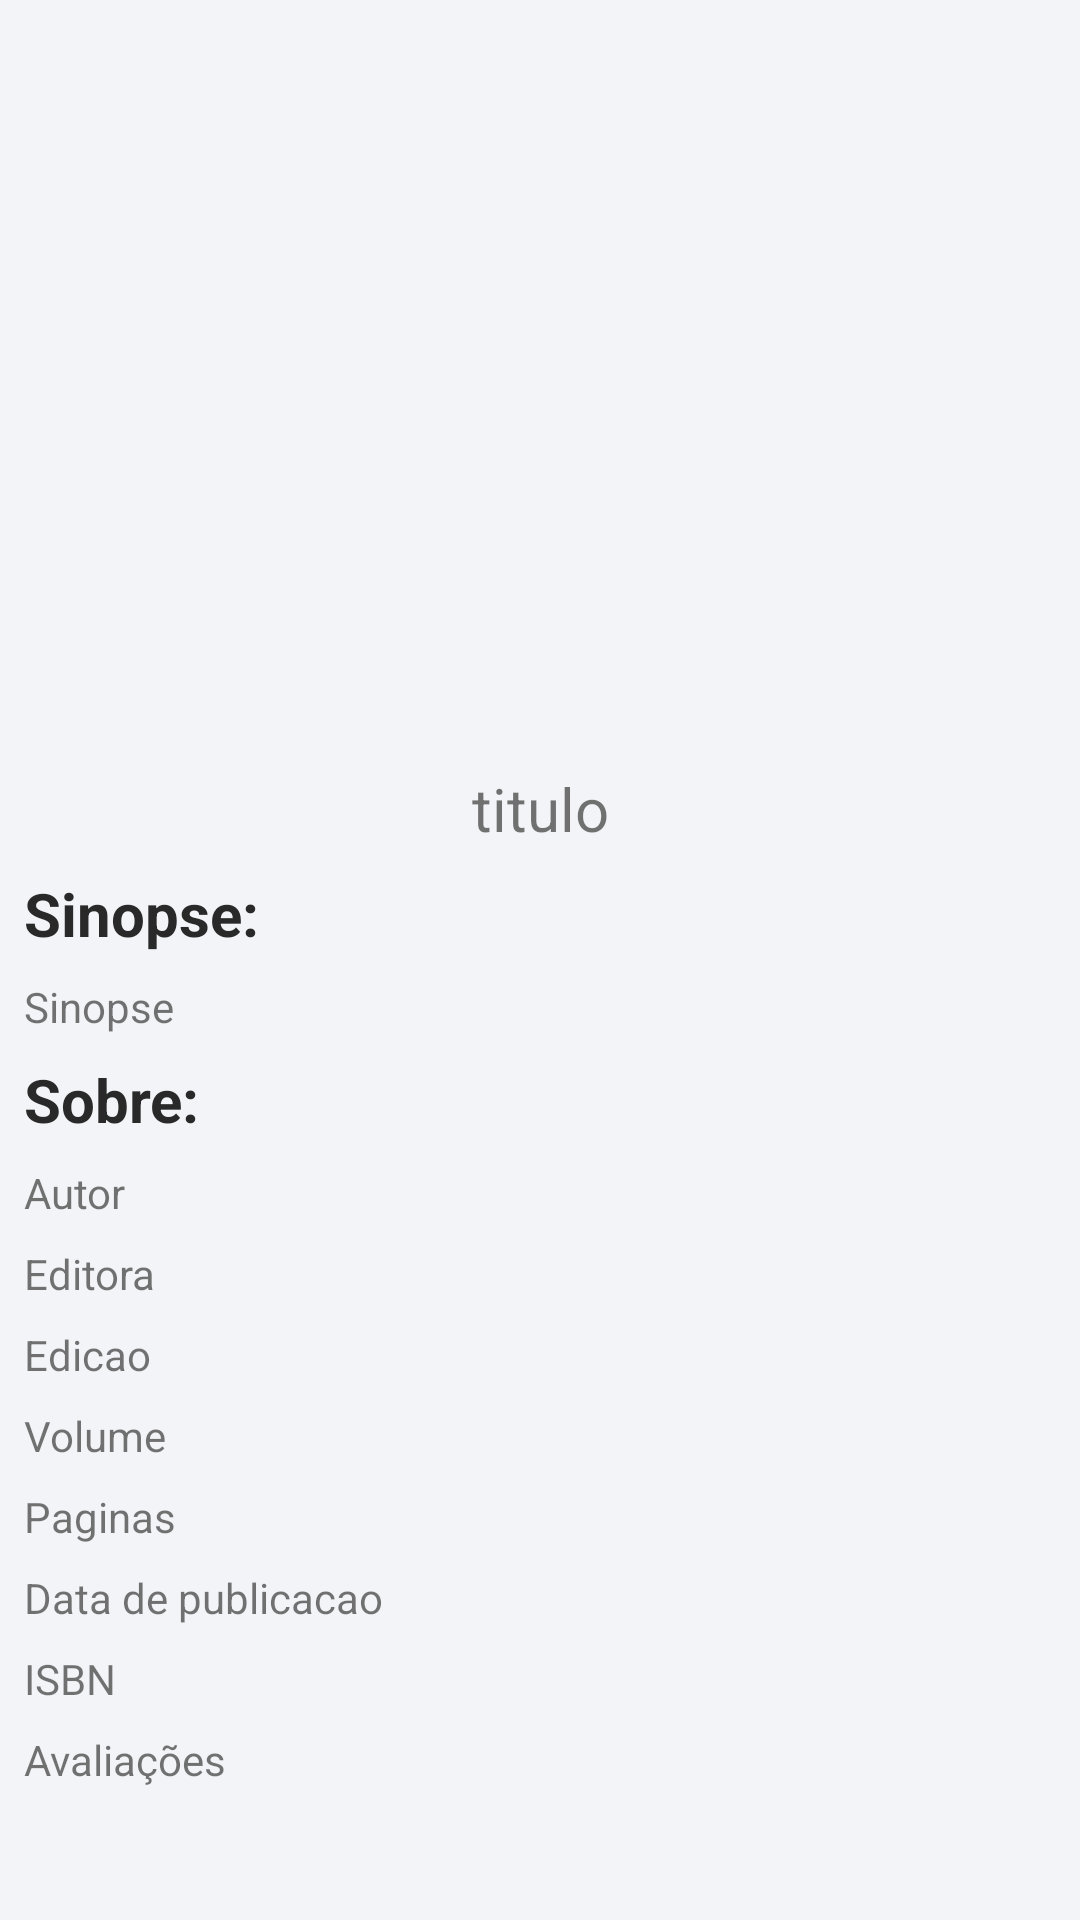

The Android layout XML behind this screen, and the referenced resources:
<!-- AndroidManifest.xml: application theme Theme.Athena -->
<!-- res/layout/activity_info_livro.xml -->
<?xml version="1.0" encoding="utf-8"?>
<androidx.constraintlayout.widget.ConstraintLayout xmlns:android="http://schemas.android.com/apk/res/android"
    xmlns:app="http://schemas.android.com/apk/res-auto"
    xmlns:tools="http://schemas.android.com/tools"
    android:layout_width="match_parent"
    android:layout_height="match_parent"
    android:background="?attr/colorPrimary"
    tools:context=".activity.InfoLivroActivity">

    <androidx.appcompat.widget.Toolbar
        android:id="@+id/tbInfoLivro"
        android:layout_width="0dp"
        android:layout_height="wrap_content"
        android:background="?attr/colorPrimary"
        android:minHeight="?attr/actionBarSize"
        android:theme="?attr/actionBarTheme"
        app:layout_constraintEnd_toEndOf="parent"
        app:layout_constraintStart_toStartOf="parent"
        app:layout_constraintTop_toTopOf="parent" />

    <ScrollView
        android:layout_width="0dp"
        android:layout_height="0dp"
        android:layout_marginStart="8dp"
        android:layout_marginEnd="8dp"
        app:layout_constraintBottom_toBottomOf="parent"
        app:layout_constraintEnd_toEndOf="parent"
        app:layout_constraintStart_toStartOf="parent"
        app:layout_constraintTop_toBottomOf="@+id/tbInfoLivro">

        <LinearLayout
            android:layout_width="match_parent"
            android:layout_height="match_parent"
            android:gravity="center_horizontal"
            android:orientation="vertical">

            <androidx.constraintlayout.widget.ConstraintLayout
                android:layout_width="match_parent"
                android:layout_height="match_parent">

                <ImageView
                    android:id="@+id/imCapaLivro"
                    android:layout_width="150dp"
                    android:layout_height="200dp"
                    app:layout_constraintBottom_toBottomOf="parent"
                    app:layout_constraintEnd_toEndOf="parent"
                    app:layout_constraintHorizontal_bias="0.497"
                    app:layout_constraintStart_toStartOf="parent"
                    app:layout_constraintTop_toTopOf="parent"
                    app:layout_constraintVertical_bias="1.0"
                    tools:srcCompat="@tools:sample/avatars" />

            </androidx.constraintlayout.widget.ConstraintLayout>

            <TextView
                android:id="@+id/tvTituloInfoLivro"
                android:layout_width="match_parent"
                android:layout_height="wrap_content"
                android:gravity="center"
                android:text="titulo"
                android:textSize="20sp" />

            <Space
                android:layout_width="match_parent"
                android:layout_height="8dp" />

            <TextView
                android:id="@+id/tvFixSinopse"
                android:layout_width="match_parent"
                android:layout_height="wrap_content"
                android:text="@string/sinopse"
                android:textColor="@color/grafitti"
                android:textSize="20sp"
                android:textStyle="bold" />

            <Space
                android:layout_width="match_parent"
                android:layout_height="8dp" />

            <TextView
                android:id="@+id/tvSinopse"
                android:layout_width="match_parent"
                android:layout_height="wrap_content"
                android:text="Sinopse" />

            <Space
                android:layout_width="match_parent"
                android:layout_height="8dp" />

            <TextView
                android:id="@+id/tvFixSobre"
                android:layout_width="match_parent"
                android:layout_height="wrap_content"
                android:text="@string/sobre"
                android:textColor="@color/grafitti"
                android:textSize="20sp"
                android:textStyle="bold" />

            <Space
                android:layout_width="match_parent"
                android:layout_height="8dp" />

            <TextView
                android:id="@+id/tvAutorInfo"
                android:layout_width="match_parent"
                android:layout_height="wrap_content"
                android:text="Autor" />

            <Space
                android:layout_width="match_parent"
                android:layout_height="8dp" />

            <TextView
                android:id="@+id/tvEditoraInfo"
                android:layout_width="match_parent"
                android:layout_height="wrap_content"
                android:text="Editora" />

            <Space
                android:layout_width="match_parent"
                android:layout_height="8dp" />

            <TextView
                android:id="@+id/tvEdicaoInfo"
                android:layout_width="match_parent"
                android:layout_height="wrap_content"
                android:text="Edicao" />

            <Space
                android:layout_width="match_parent"
                android:layout_height="8dp" />

            <TextView
                android:id="@+id/tvVolumeInfo"
                android:layout_width="match_parent"
                android:layout_height="wrap_content"
                android:text="Volume" />

            <Space
                android:layout_width="match_parent"
                android:layout_height="8dp" />

            <TextView
                android:id="@+id/tvPagInfo"
                android:layout_width="match_parent"
                android:layout_height="wrap_content"
                android:text="Paginas" />

            <Space
                android:layout_width="match_parent"
                android:layout_height="8dp" />

            <TextView
                android:id="@+id/tvDataPubliInfo"
                android:layout_width="match_parent"
                android:layout_height="wrap_content"
                android:text="Data de publicacao" />

            <Space
                android:layout_width="match_parent"
                android:layout_height="8dp" />

            <TextView
                android:id="@+id/tvISBN"
                android:layout_width="match_parent"
                android:layout_height="wrap_content"
                android:text="ISBN" />

            <Space
                android:layout_width="match_parent"
                android:layout_height="8dp" />

            <TextView
                android:id="@+id/tvAvaliacaoInfo"
                android:layout_width="match_parent"
                android:layout_height="wrap_content"
                android:text="@string/avaliacoes" />

        </LinearLayout>
    </ScrollView>

</androidx.constraintlayout.widget.ConstraintLayout>
<!-- resources referenced by this layout -->
<resources>
  <color name="grafitti">#292929</color>
  <string name="avaliacoes">Avaliações</string>
  <string name="sinopse">Sinopse:</string>
  <string name="sobre">Sobre:</string>
  <style name="Theme.Athena" parent="Theme.MaterialComponents.DayNight.NoActionBar">
          
          <item name="colorPrimary">@color/off_white</item>
          <item name="colorPrimaryVariant">@color/dark_purple</item>
          <item name="colorOnPrimary">@color/light_purple</item>
          
          <item name="colorSecondary">@color/grafitti</item>
          <item name="colorSecondaryVariant">@color/yellow</item>
          <item name="colorOnSecondary">@color/vibrant_purple</item>
          
          <item name="android:statusBarColor" tools:targetApi="l">?attr/colorPrimaryVariant</item>
          
      </style>
  <color name="off_white">#F3F4F7</color>
  <color name="dark_purple">#7477AA</color>
  <color name="light_purple">#C4C7E9</color>
  <color name="yellow">#FFC642</color>
  <color name="vibrant_purple">#3B2C98</color>
</resources>
